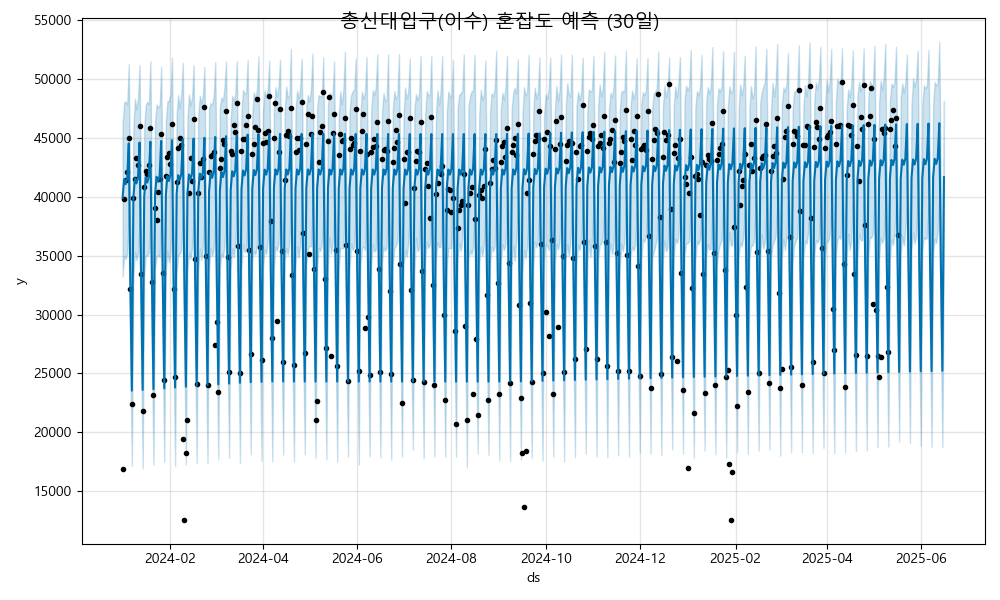

The data file committed next to this chart (first rows):
ds, yhat, yhat_lower, yhat_upper
2024-01-01, 39916, 33233, 46210
2024-01-02, 41506, 34938, 48020
2024-01-03, 41077, 34732, 48096
2024-01-04, 41597, 35246, 47852
2024-01-05, 44550, 38534, 51266
2024-01-06, 32765, 25987, 39444
2024-01-07, 23532, 17145, 30087
2024-01-08, 39983, 33223, 45911
2024-01-09, 41573, 35339, 48334
2024-01-10, 41144, 34606, 47423
2024-01-11, 41664, 35271, 48368
2024-01-12, 44617, 37852, 51175
2024-01-13, 32832, 26553, 38884
2024-01-14, 23599, 16921, 30297
2024-01-15, 40050, 33323, 45892
2024-01-16, 41640, 35017, 47819
2024-01-17, 41211, 35004, 48059
2024-01-18, 41732, 35296, 47867
2024-01-19, 44684, 38076, 51527
2024-01-20, 32899, 25985, 39133
2024-01-21, 23667, 17268, 30282
2024-01-22, 40118, 33903, 46407
2024-01-23, 41707, 34912, 47850
2024-01-24, 41278, 35080, 47597
2024-01-25, 41799, 34868, 47765
2024-01-26, 44751, 38832, 51072
2024-01-27, 32966, 26823, 39206
2024-01-28, 23734, 17505, 30117
2024-01-29, 40185, 33655, 46294
2024-01-30, 41774, 35415, 48105
2024-01-31, 41345, 34429, 48163
2024-02-01, 41866, 35245, 48734
2024-02-02, 44818, 38298, 51817
2024-02-03, 33033, 26917, 39523
2024-02-04, 23801, 17125, 30562
2024-02-05, 40252, 33478, 46981
2024-02-06, 41841, 35044, 48637
2024-02-07, 41412, 35165, 47530
2024-02-08, 41933, 35484, 48745
2024-02-09, 44885, 38311, 51386
2024-02-10, 33100, 26325, 39782
2024-02-11, 23868, 17272, 30763
2024-02-12, 40319, 33643, 46615
2024-02-13, 41908, 35270, 48686
2024-02-14, 41479, 34722, 47775
2024-02-15, 42000, 35703, 48479
2024-02-16, 44952, 38178, 51178
2024-02-17, 33167, 26571, 39622
2024-02-18, 23935, 17376, 30710
2024-02-19, 40386, 33644, 46975
2024-02-20, 41975, 35603, 48597
2024-02-21, 41546, 34648, 47920
2024-02-22, 42067, 35761, 48591
2024-02-23, 45020, 38408, 51046
2024-02-24, 33235, 26805, 39618
2024-02-25, 24002, 17349, 30365
2024-02-26, 40453, 33779, 47529
2024-02-27, 42042, 35663, 47968
2024-02-28, 41614, 34987, 47851
2024-02-29, 42134, 35542, 48516
... 473 more rows
